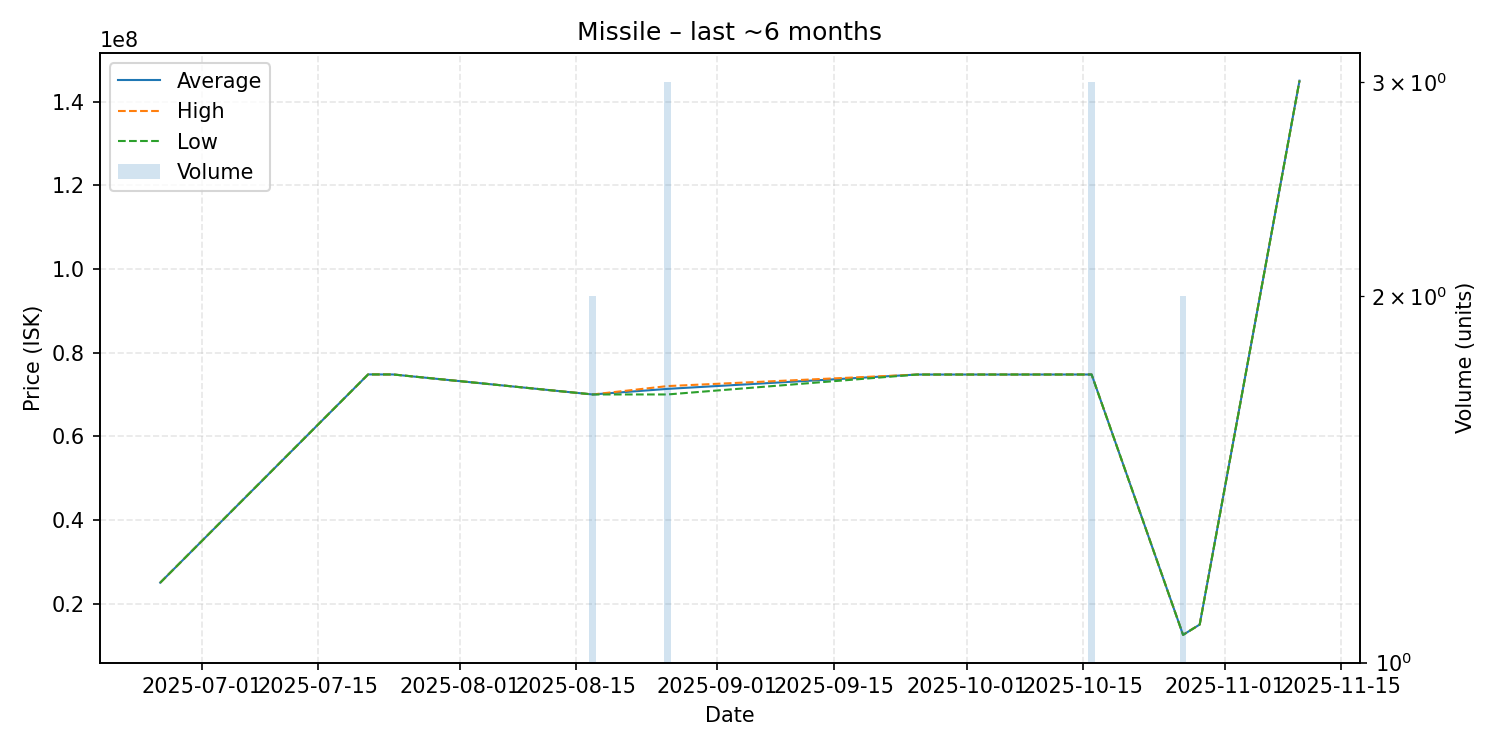

Values plotted in this chart, from the file beside it:
date, average, highest, lowest, order_count, volume
2025-06-26, 25000000, 25000000, 25000000, 1, 1
2025-07-21, 74790000, 74790000, 74790000, 1, 1
2025-07-24, 74780000, 74780000, 74780000, 1, 1
2025-08-17, 70000000, 70000000, 70000000, 2, 2
2025-08-26, 71333333, 72000000, 70000000, 3, 3
2025-09-25, 74760000, 74760000, 74760000, 1, 1
2025-10-16, 74770000, 74770000, 74770000, 1, 3
2025-10-27, 12535000, 12540000, 12530000, 2, 2
2025-10-29, 15000000, 15000000, 15000000, 1, 1
2025-11-10, 145000000, 145000000, 145000000, 1, 1
